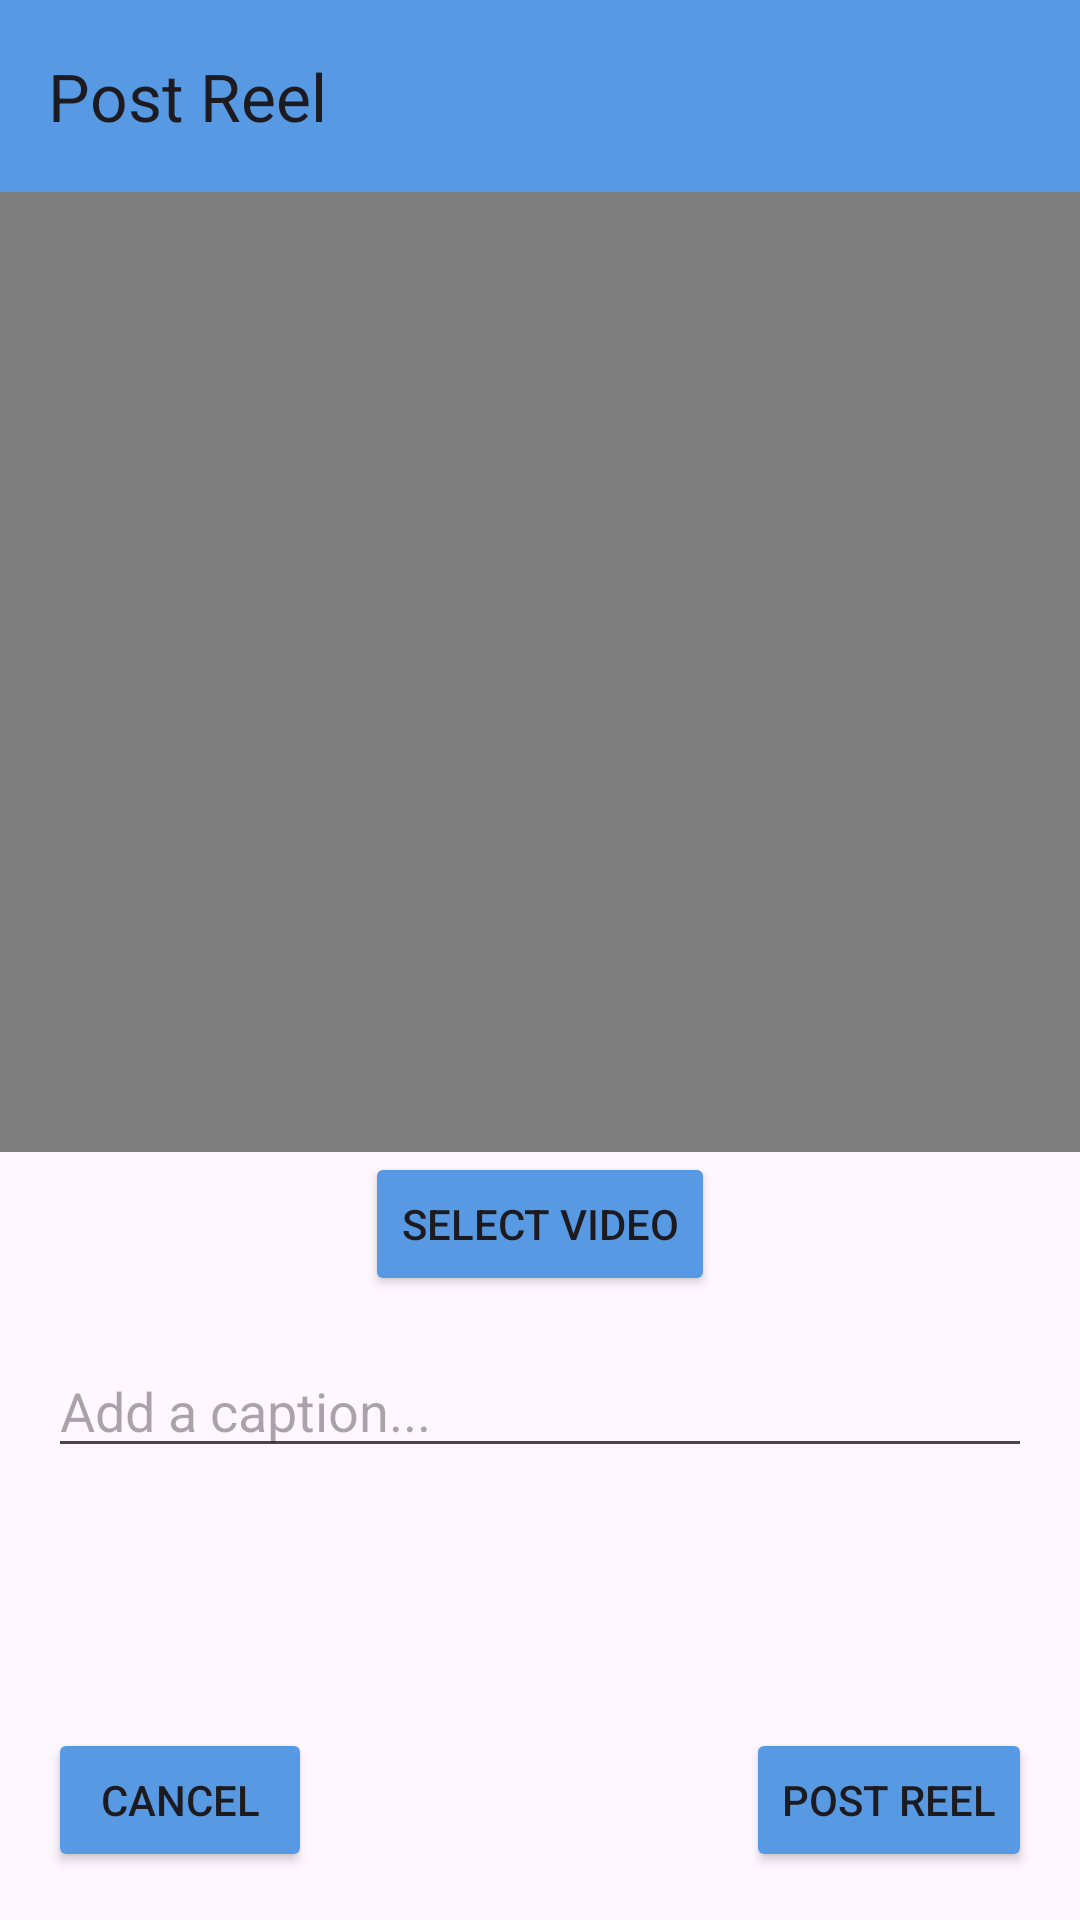

Write the Android layout XML for this screen, with the resource values it uses.
<!-- AndroidManifest.xml: application theme Theme.CompanionAye -->
<!-- res/layout/activity_post_reel.xml -->
<?xml version="1.0" encoding="utf-8"?>
<androidx.constraintlayout.widget.ConstraintLayout
    xmlns:android="http://schemas.android.com/apk/res/android"
    xmlns:app="http://schemas.android.com/apk/res-auto"
    xmlns:tools="http://schemas.android.com/tools"
    android:layout_width="match_parent"
    android:layout_height="match_parent"
    tools:context=".post.PostReelActivity">

    <com.google.android.material.appbar.MaterialToolbar
        android:id="@+id/materialToolbar"
        android:layout_width="match_parent"
        android:layout_height="wrap_content"
        android:background="@color/blue"
        app:layout_constraintTop_toTopOf="parent"
        app:title="Post Reel" />

    <VideoView
        android:id="@+id/reelPreview"
        android:layout_width="0dp"
        android:layout_height="0dp"
        app:layout_constraintTop_toBottomOf="@id/materialToolbar"
        app:layout_constraintBottom_toTopOf="@id/selectVideo"
        app:layout_constraintStart_toStartOf="parent"
        app:layout_constraintEnd_toEndOf="parent"
        app:layout_constraintHeight_percent="0.5" />

    <Button
        android:id="@+id/selectVideo"
        android:layout_width="wrap_content"
        android:layout_height="wrap_content"
        android:text="Select Video"
        android:backgroundTint="@color/blue"
        app:layout_constraintTop_toBottomOf="@id/reelPreview"
        app:layout_constraintStart_toStartOf="parent"
        app:layout_constraintEnd_toEndOf="parent" />

    <EditText
        android:id="@+id/captionEditText"
        android:layout_width="0dp"
        android:layout_height="wrap_content"
        android:hint="Add a caption..."
        android:inputType="textMultiLine"
        app:layout_constraintTop_toBottomOf="@id/selectVideo"
        app:layout_constraintStart_toStartOf="parent"
        app:layout_constraintEnd_toEndOf="parent"
        android:layout_marginTop="16dp"
        android:layout_marginHorizontal="16dp" />

    <Button
        android:id="@+id/cancelButton"
        android:layout_width="wrap_content"
        android:layout_height="wrap_content"
        android:text="Cancel"
        android:backgroundTint="@color/blue"
        app:layout_constraintBottom_toBottomOf="parent"
        app:layout_constraintStart_toStartOf="parent"
        android:layout_margin="16dp" />

    <Button
        android:id="@+id/postButton"
        android:layout_width="wrap_content"
        android:layout_height="wrap_content"
        android:text="Post Reel"
        android:backgroundTint="@color/blue"
        app:layout_constraintBottom_toBottomOf="parent"
        app:layout_constraintEnd_toEndOf="parent"
        android:layout_margin="16dp" />

</androidx.constraintlayout.widget.ConstraintLayout>
<!-- resources referenced by this layout -->
<resources>
  <color name="blue">#579AE3</color>
  <style name="Theme.CompanionAye" parent="Base.Theme.CompanionAye" />
  <style name="Base.Theme.CompanionAye" parent="Theme.Material3.DayNight.NoActionBar">
          
          
          <item name="android:statusBarColor">@color/blue</item>
      </style>
</resources>
